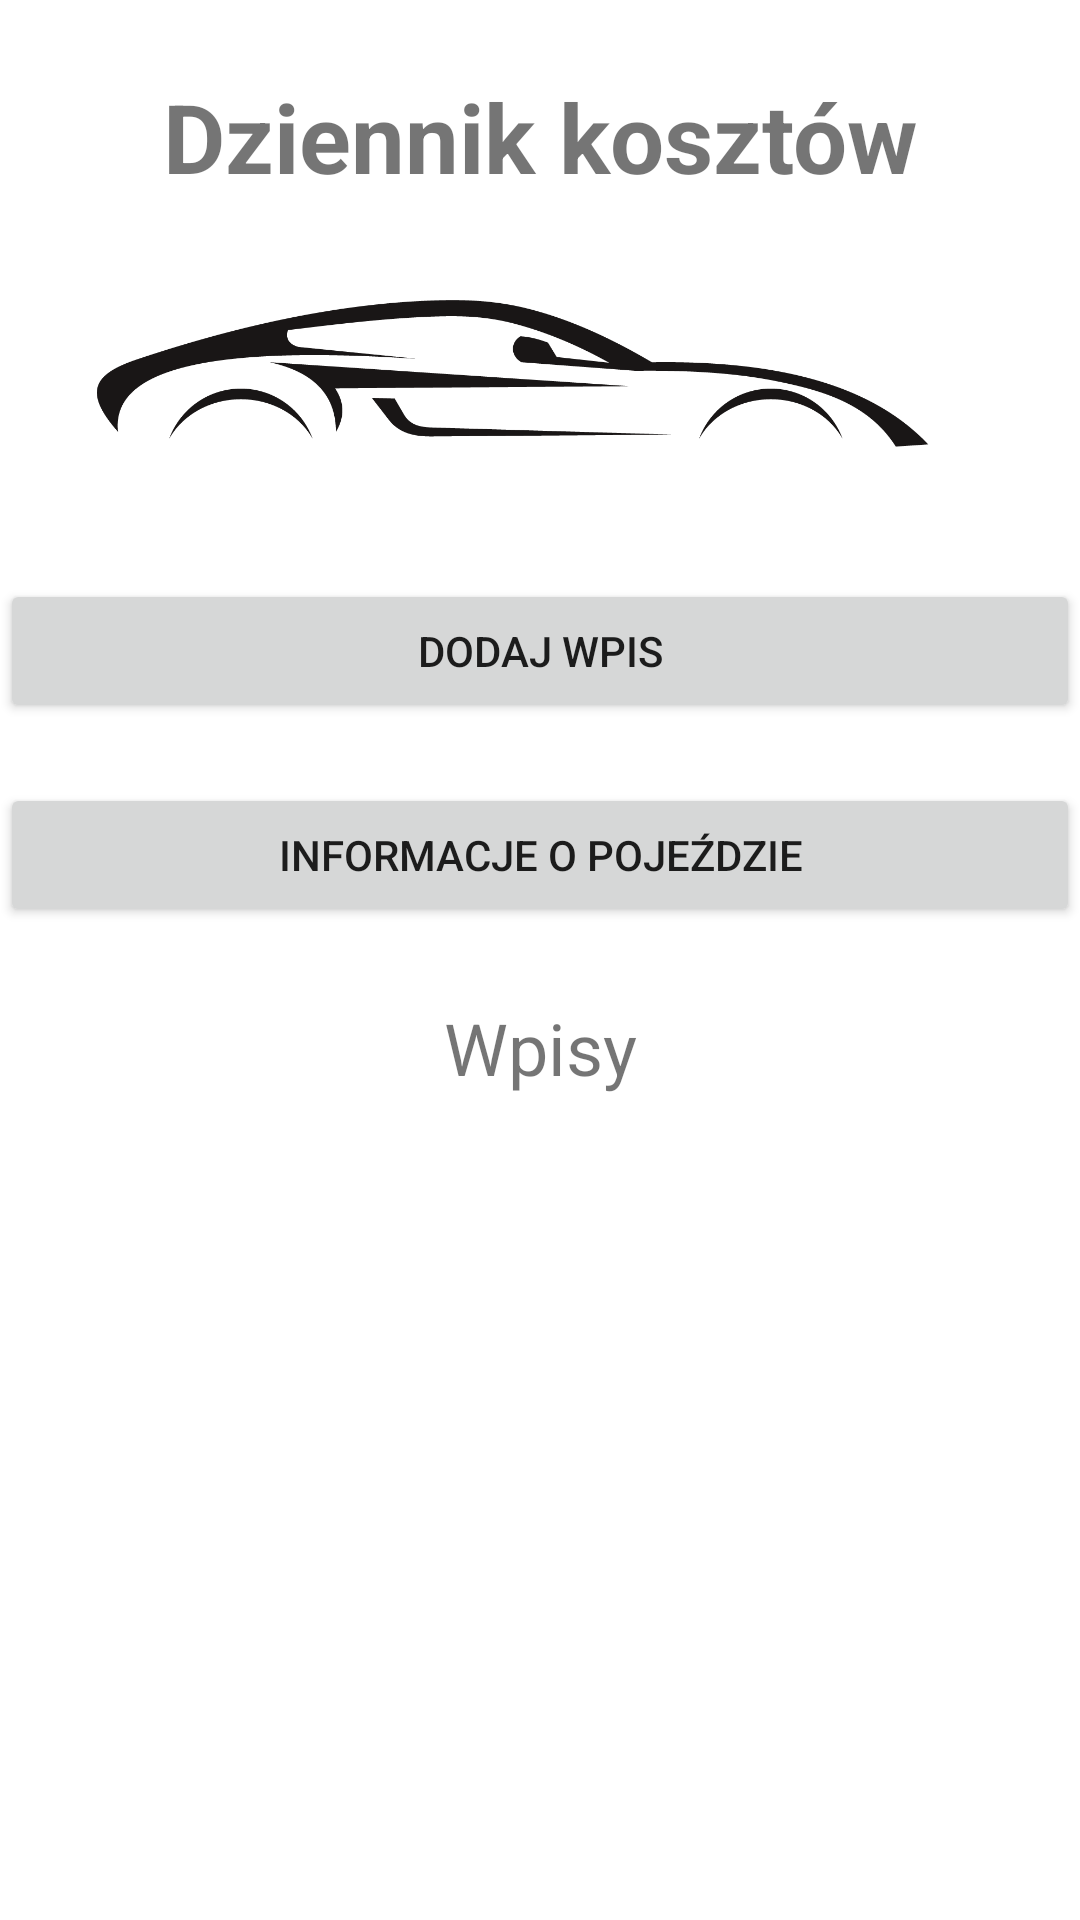

Write the Android layout XML for this screen, with the resource values it uses.
<!-- AndroidManifest.xml: application theme Theme.Mobile_car_maintance_app -->
<!-- res/layout/activity_entries_list.xml -->
<?xml version="1.0" encoding="utf-8"?>
<androidx.constraintlayout.widget.ConstraintLayout xmlns:android="http://schemas.android.com/apk/res/android"
    xmlns:app="http://schemas.android.com/apk/res-auto"
    xmlns:tools="http://schemas.android.com/tools"
    android:layout_width="match_parent"
    android:layout_height="match_parent"
    tools:context=".EntriesListActivity">

    <ScrollView
        android:layout_width="match_parent"
        android:layout_height="match_parent">

        <LinearLayout
            android:layout_width="match_parent"
            android:layout_height="wrap_content"
            android:orientation="vertical"
            app:layout_constraintBottom_toBottomOf="parent"
            app:layout_constraintEnd_toEndOf="parent"
            app:layout_constraintStart_toStartOf="parent"
            app:layout_constraintTop_toTopOf="parent">

            <TextView
                android:id="@+id/entriesListTitle"
                android:layout_width="match_parent"
                android:layout_height="wrap_content"
                android:layout_marginTop="24dp"
                android:text="@string/title"
                android:textAlignment="center"
                android:textSize="32sp"
                android:textStyle="bold" />

            <ImageView
                android:id="@+id/imageViewCar3"
                android:layout_width="match_parent"
                android:layout_height="126dp"
                app:srcCompat="@mipmap/car" />

            <Button
                android:id="@+id/addEntryButton"
                android:layout_width="match_parent"
                android:layout_height="wrap_content"
                android:onClick="addNewEntry"
                android:text="@string/add_entry" />

            <Button
                android:id="@+id/carInfoButton"
                android:layout_width="match_parent"
                android:layout_height="wrap_content"
                android:layout_marginTop="20dp"
                android:layout_marginBottom="24dp"
                android:onClick="goToCarInfo"
                android:text="@string/car_info" />

            <TextView
                android:id="@+id/textView"
                android:layout_width="match_parent"
                android:layout_height="wrap_content"
                android:layout_marginBottom="16dp"
                android:text="@string/entries"
                android:textAlignment="center"
                android:textSize="24dp" />

            <LinearLayout
                android:id="@+id/entriesListLayout"
                android:layout_width="match_parent"
                android:layout_height="match_parent"
                android:layout_marginBottom="32dp"
                android:orientation="vertical" />

        </LinearLayout>
    </ScrollView>

</androidx.constraintlayout.widget.ConstraintLayout>
<!-- resources referenced by this layout -->
<resources>
  <!-- mipmap car: png bitmap (mipmap-hdpi, 20870 bytes) -->
  <string name="add_entry">Dodaj wpis</string>
  <string name="car_info">Informacje o pojeździe</string>
  <string name="entries">Wpisy</string>
  <string name="title">Dziennik kosztów</string>
  <style name="Theme.Mobile_car_maintance_app" parent="Theme.MaterialComponents.DayNight.DarkActionBar">
          
          <item name="colorPrimary">@color/purple_500</item>
          <item name="colorPrimaryVariant">@color/purple_700</item>
          <item name="colorOnPrimary">@color/white</item>
          
          <item name="colorSecondary">@color/teal_200</item>
          <item name="colorSecondaryVariant">@color/teal_700</item>
          <item name="colorOnSecondary">@color/black</item>
          
          <item name="android:statusBarColor">?attr/colorPrimaryVariant</item>
          
      </style>
  <!-- not gathered from this repository: default colours our renderer supplied (Android Studio template values) -->
  <color name="purple_500">#FF6200EE</color>
  <color name="purple_700">#FF3700B3</color>
  <color name="teal_200">#FF03DAC5</color>
  <color name="teal_700">#FF018786</color>
  <color name="black">#FF000000</color>
  <color name="white">#FFFFFFFF</color>
</resources>
